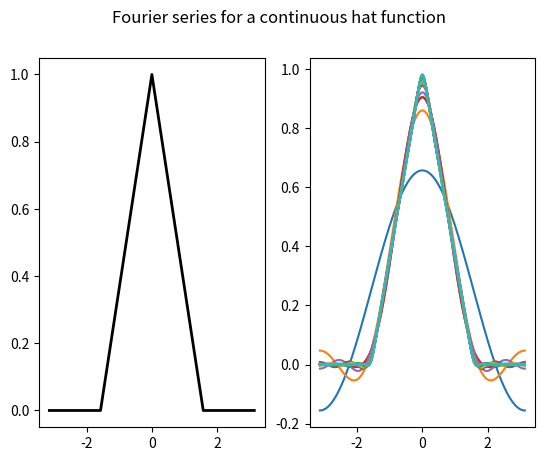

The matplotlib source for this figure:
import numpy as np
import matplotlib.pyplot as plt

#define domain
dx = 0.001
L = np.pi
x = L * np.arange(-1+dx,1+dx,dx)
n = len(x)
nquart = int(np.floor(n/4))

#define hat function
f = np.zeros_like(x)
f[nquart:2*nquart] = (4/n)*np.arange(1,nquart+1)
f[2*nquart:3*nquart] = 1 - (4/n)*np.arange(0,nquart)

fig, (ax1,ax2) = plt.subplots(1,2)
ax1.plot(x,f,'-',color='k',linewidth=2)

A0 = np.sum(f * np.ones_like(x)) * dx
fFS = A0/2

A = np.zeros(20)
B = np.zeros(20)
for k in range(20):
  A[k] = np.sum(f * np.cos(np.pi*(k+1)*x/L)) * dx
  B[k] = np.sum(f * np.sin(np.pi*(k+1)*x/L)) * dx
  fFS = fFS + A[k]*np.cos(np.pi*(k+1)*x/L) + B[k]*np.sin(np.pi*(k+1)*x/L)
  ax2.plot(x,fFS,'-')
plt.suptitle('Fourier series for a continuous hat function')
plt.show()